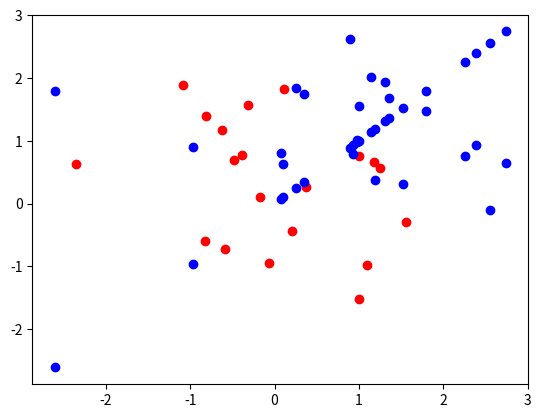
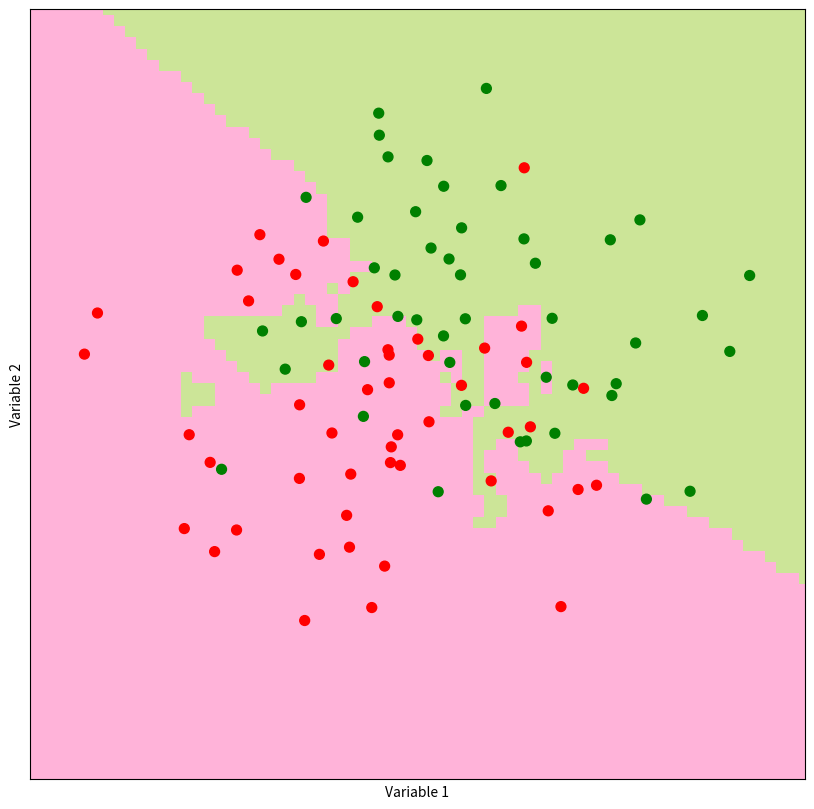

Here is the Python script that generated these plots, in order:
#!/usr/bin/env python3
# -*- coding: utf-8 -*-
"""
Created on Fri Dec 16 01:07:36 2016

@author: philippew
"""

import numpy as np
import random
import scipy.stats as ss
import matplotlib.pyplot as plt


def distance(p1,p2):
    """ Finds the distance between points p1 and p2"""
    return np.sqrt(np.sum(np.power(p2-p1, 2)))

def majority_vote(votes):
    """ Return the most common element in votes (mode in statistics) """
    vote_counts = {}
    for vote in votes:
        if vote in vote_counts:
            vote_counts[vote] += 1
        else:
            vote_counts[vote] = 1
    winners = []
    max_count = max(vote_counts.values())
    for vote, count in vote_counts.items():
        if count == max_count:
            winners.append(vote)
    return random.choice(winners)

def majority_vote_short(votes):
    """ Return the most common element in votes """
    mode, count = ss.mstats.mode(votes)
    return mode.astype(int).item(0)
    #return mode

def find_nearest_neighbors(p, points, k=5):
    """Find the k nearest neighbors of point p and return their indices."""
    # loop over all points
    # compute the distance between point p and every other point
    # sort distances and return those k points that are nearest to point p
    distances = np.zeros(points.shape[0])
    for i in range(len(distances)):
        distances[i] = distance(p, points[i])
    ind = np.argsort(distances)
    return ind[:k]

def knn_predict(p, points, outcomes, k=5):
    ind = find_nearest_neighbors(p, points, k)
    return majority_vote(outcomes[ind])

def plot_prediction_grid (xx, yy, prediction_grid, filename):
    """ Plot KNN predictions for every point on the grid."""
    from matplotlib.colors import ListedColormap
    background_colormap = ListedColormap (["hotpink","lightskyblue", "yellowgreen"])
    observation_colormap = ListedColormap (["red","blue","green"])
    plt.figure(figsize =(10,10))
    plt.pcolormesh(xx, yy, prediction_grid, cmap = background_colormap, alpha = 0.5)
    plt.scatter(predictors[:,0], predictors [:,1], c = outcomes, cmap = observation_colormap, s = 50)
    plt.xlabel('Variable 1'); plt.ylabel('Variable 2')
    plt.xticks(()); plt.yticks(())
    plt.xlim (np.min(xx), np.max(xx))
    plt.ylim (np.min(yy), np.max(yy))
    plt.savefig(filename)
    
#p1 = np.array([1,1])
#p2 = np.array([4,4])
#print(distance(p1,p2))

#votes= [1,2,3,1,2,3,1,2,3,3,3,2,2]
#winner = majority_vote(votes)
#print(winner)

points = np.array( [[1,1], [1,2], [1,3], [2,1], [2,2], [2,3], [3,1], [3,2], [3,3]])
outcomes = np.array([0,0,0,0,1,1,1,1,1])
p = np.array([2.5, 2])


#plt.plot(points[:,0], points[:,1], "ro")
#plt.plot(p[0], p[1], "bo")
#plt.axis([0, 4, 0, 4])

prediction = knn_predict(np.array([2.5, 2.7]), points, outcomes, k=2)
print(prediction)
prediction = knn_predict(np.array([1.0, 2.7]), points, outcomes, k=2)
print(prediction)

# 5 "class 0" points + 5 "class 1" points
def generate_synthetic_data(n=50):
    """Create 2 sets of points from bivariate normal distributions."""
    points = np.concatenate((ss.norm(0,1).rvs((n,2)), ss.norm(1,1).rvs((n,2))), axis=0)
    outcomes = np.concatenate((np.repeat(0,n), np.repeat(1,n)))
    return (points, outcomes)
    
def make_prediction_grid(predictors, outcomes, limits, h, k):
    """Classify each point on the prediction grid."""
    # unpack the tuple
    (x_min, x_max, y_min, y_max) = limits
    xs = np.arange(x_min, x_max, h)
    ys = np.arange(y_min, y_max, h)
    xx, yy = np.meshgrid(xs, ys)
    
    prediction_grid = np.zeros(xx.shape, dtype = int)
    for i,x in enumerate(xs):
        for j,y in enumerate(ys):
            p = np.array([x,y])
            # assign y values to row. 
            # As first argument corresponds to the role of teh array
            prediction_grid[j, i]=knn_predict(p, predictors, outcomes, k)
    
    return (xx, yy, prediction_grid)

n=20
(points, outcomes)=generate_synthetic_data(n)

plt.figure()
plt.plot(points[:n,0], points[:n,1], "ro")
plt.plot(points[n:,0], points[n:,], "bo")
plt.savefig("bivardata.pdf")

(predictors, outcomes) = generate_synthetic_data()
k=5; filename="knn_synth_5.pdf"; limits = (-3,4,-3,4); h = 0.1
(xx, yy, prediction_grid) = make_prediction_grid(predictors, outcomes, limits, h, k)
plot_prediction_grid(xx, yy, prediction_grid, filename)